Labelled photos from "dataset2", an image-classification folder in LSDC-FISICC/Magdalena-YOLOv26-TrainingPipeline. The possible labels are: no plant, plant.

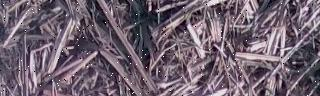
Label: no plant

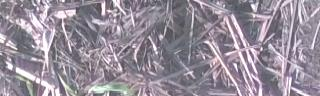
Label: plant

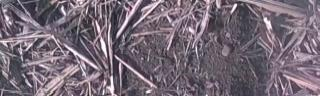
Label: no plant

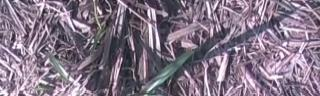
Label: plant

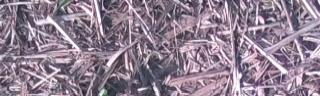
Label: plant

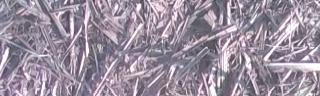
Label: no plant
